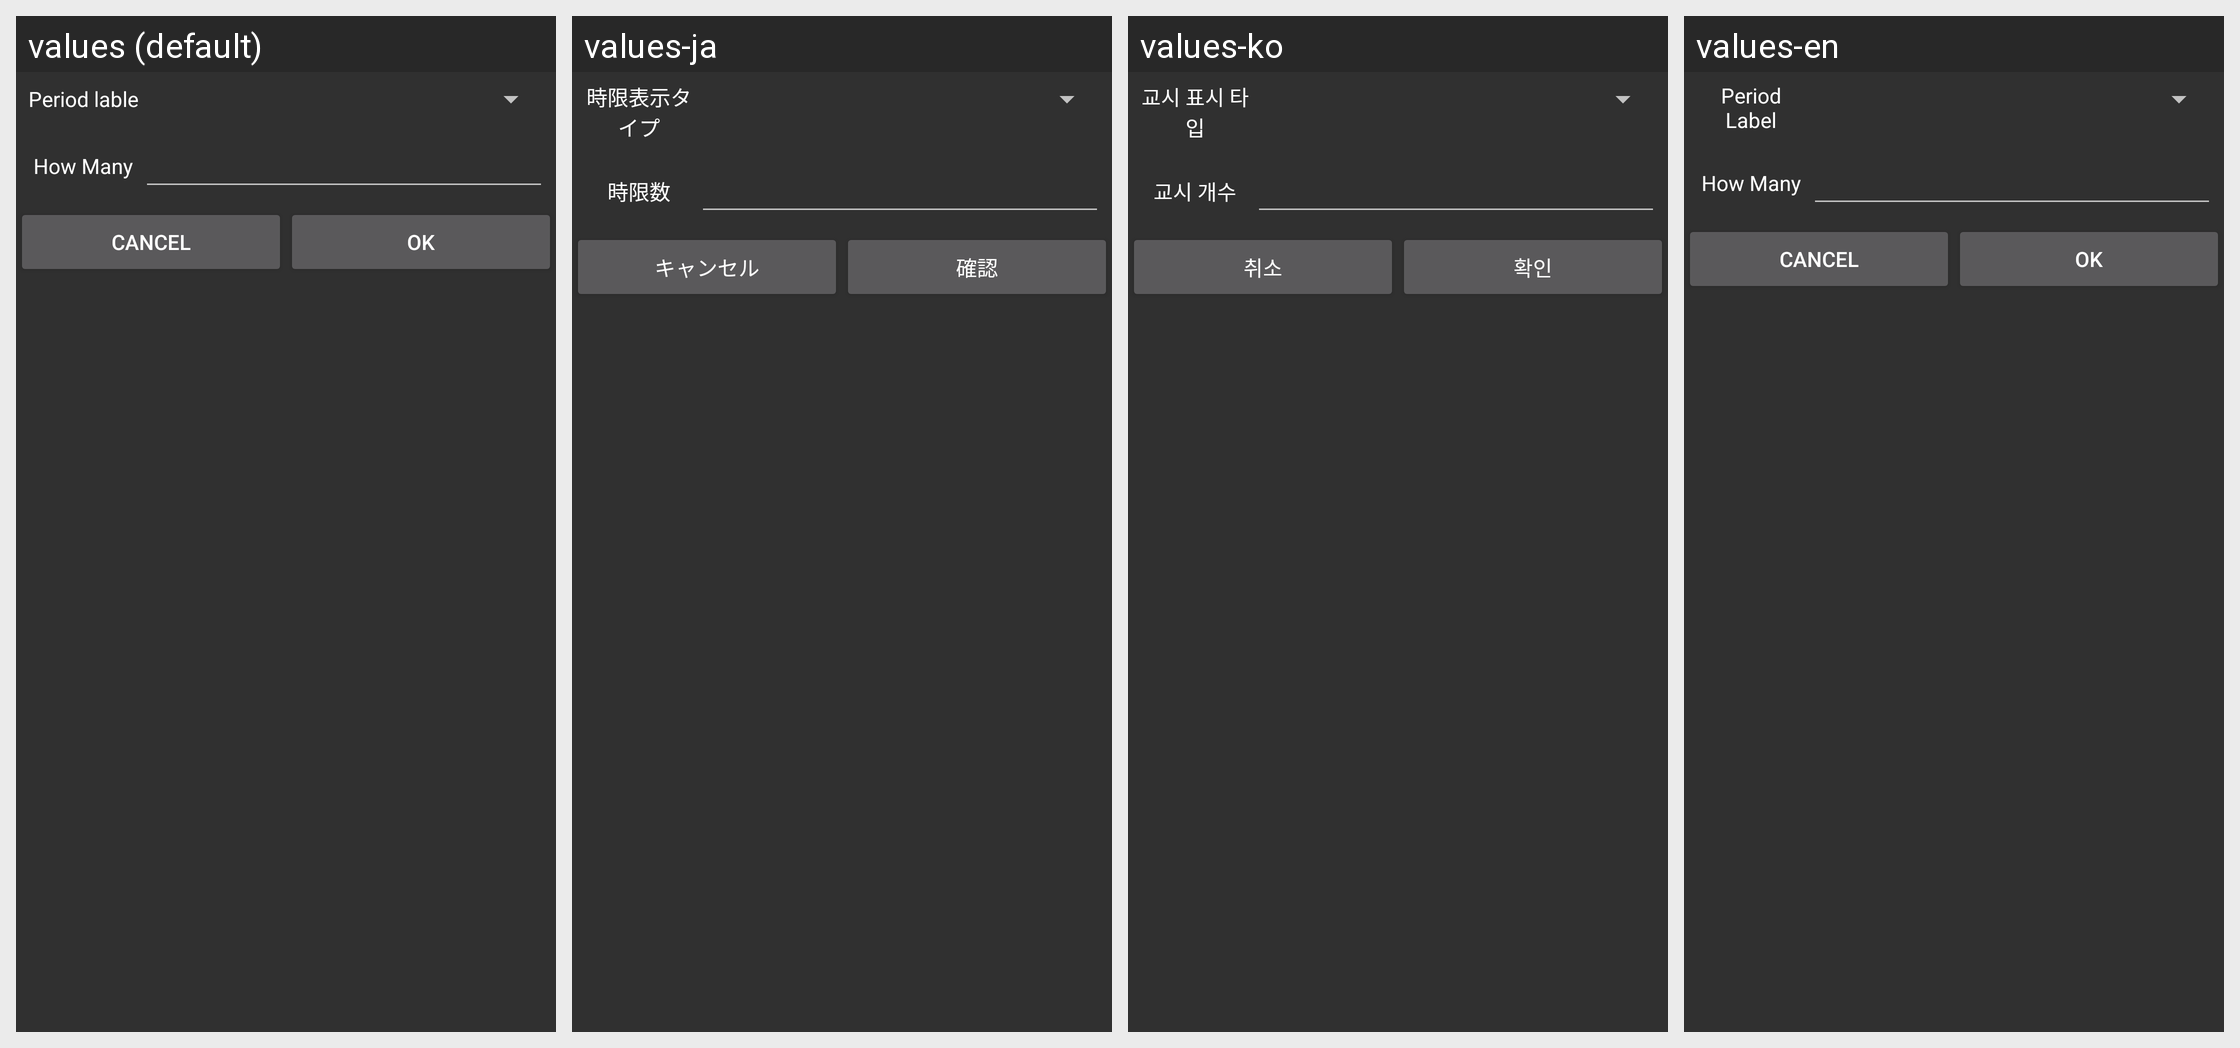

Strings drawn on this Android screen and how each of the app's shown locales translates them:
Android screen res/layout/dialog_settings_periodpick_edittext.xml rendered under 4 locales, left to right: values (default), values-ja, values-ko, values-en. Device: Nexus 5 (rendered at 1080×1920; each locale shown at half size, 540×960, under a caption strip naming it); theme Theme.AppCompat.
Strings drawn on this screen, with the default value and each locale's value (text and hints the layout hard-codes, and strings that could not be matched under every locale, appear in the picture but are not listed):

timetable_setting_select_columnType_prompt
  values: Period lable
  values-ja: 時限表示タイプ
  values-ko: 교시 표시 타입
  values-en: Period Label

timetable_setting_select_columnNum_prompt
  values: How Many
  values-ja: 時限数
  values-ko: 교시 개수
  values-en: How Many

cancel
  values: Cancel
  values-ja: キャンセル
  values-ko: 취소
  values-en: Cancel

ok
  values: OK
  values-ja: 確認
  values-ko: 확인
  values-en: OK
